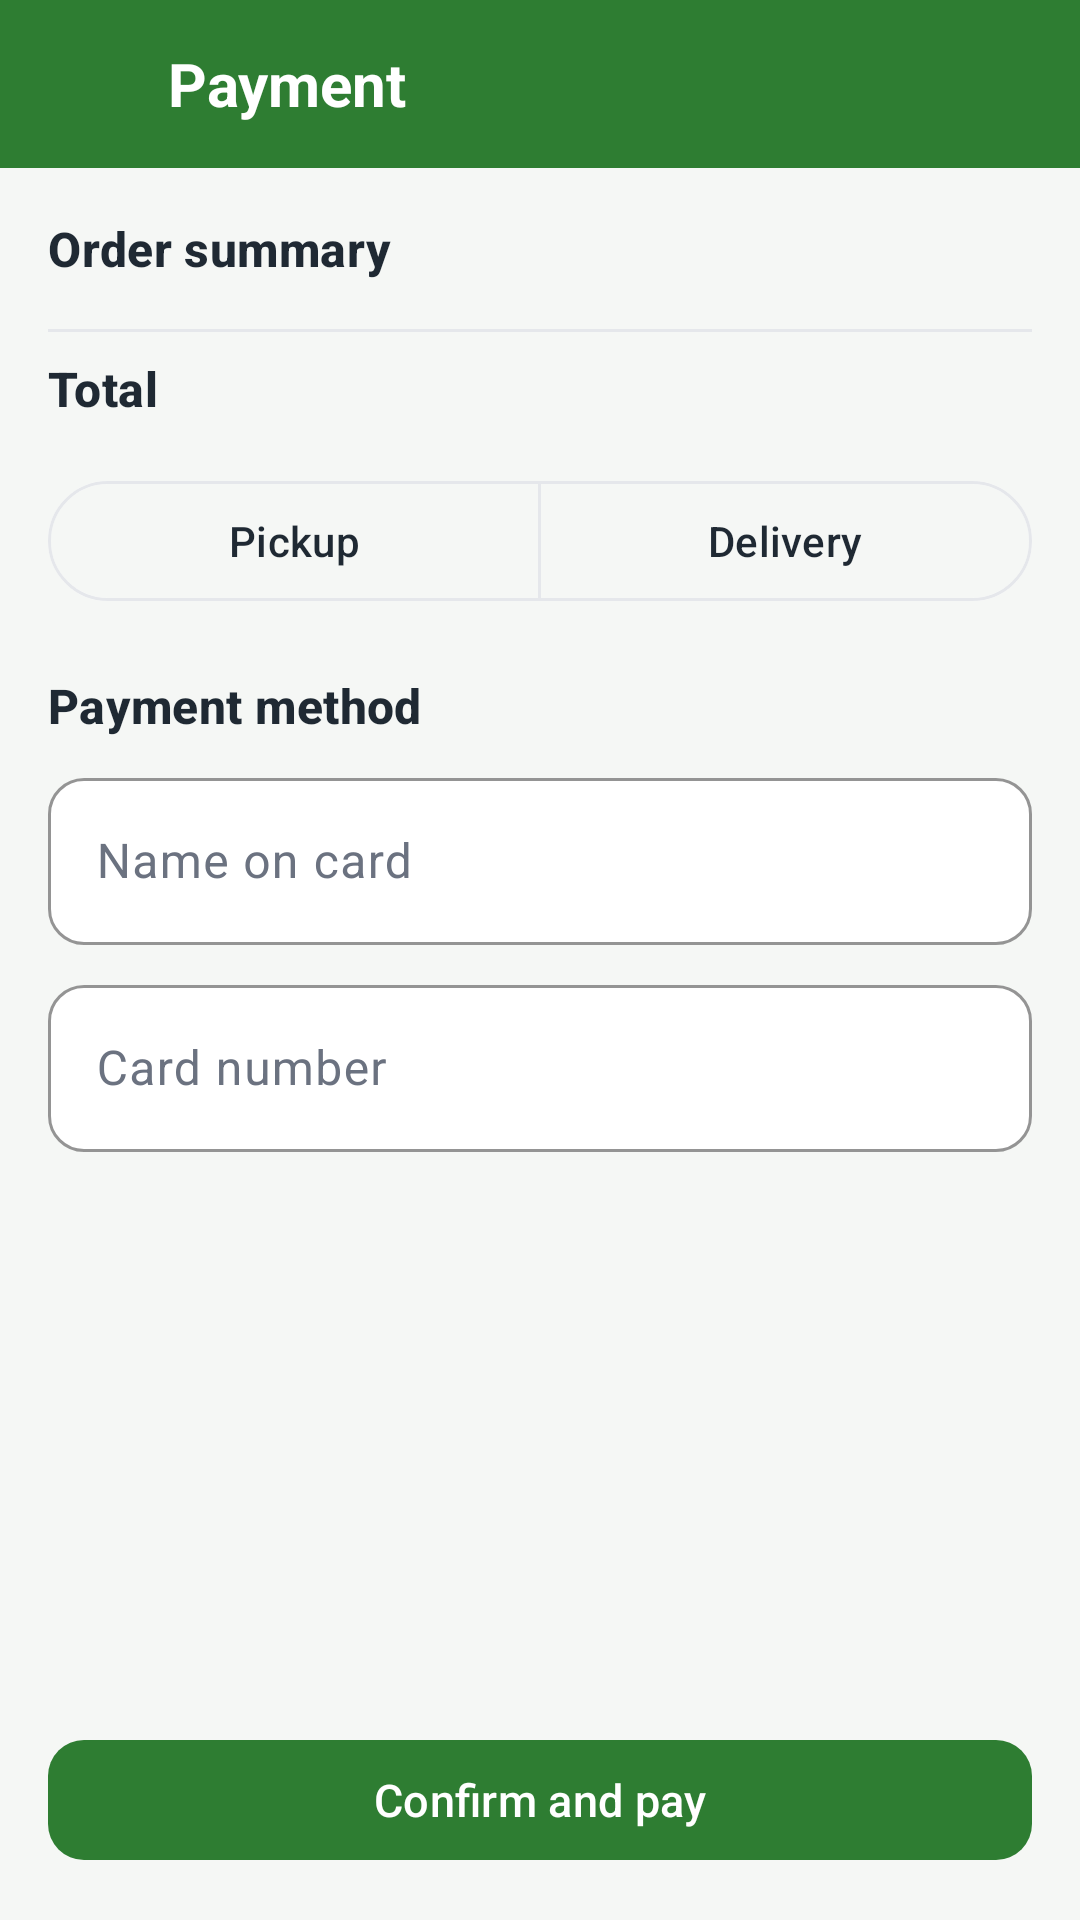

Here is an Android app screen rendered from its layout file. Give the layout XML and the strings, colors and styles it references.
<!-- AndroidManifest.xml: application theme Theme.GrabNGo -->
<!-- res/layout/activity_payment.xml -->
<?xml version="1.0" encoding="utf-8"?>
<LinearLayout xmlns:android="http://schemas.android.com/apk/res/android"
    xmlns:app="http://schemas.android.com/apk/res-auto"
    xmlns:tools="http://schemas.android.com/tools"
    android:id="@+id/main"
    android:layout_width="match_parent"
    android:layout_height="match_parent"
    android:background="@color/background"
    android:orientation="vertical"
    tools:context=".Payment">

    
    <LinearLayout
        android:layout_width="match_parent"
        android:layout_height="56dp"
        android:background="@color/primary"
        android:gravity="center_vertical"
        android:orientation="horizontal"
        android:paddingStart="8dp"
        android:paddingEnd="16dp">

        <ImageView
            android:id="@+id/btnBack"
            android:layout_width="40dp"
            android:layout_height="40dp"
            android:contentDescription="@string/action_back"
            android:padding="8dp"
            android:src="@drawable/ic_arrow_back"
            app:tint="@android:color/white" />

        <TextView
            android:layout_width="wrap_content"
            android:layout_height="wrap_content"
            android:layout_marginStart="8dp"
            android:text="@string/checkout_title"
            android:textColor="@android:color/white"
            android:textSize="20sp"
            android:textStyle="bold" />
    </LinearLayout>

    <ScrollView
        android:layout_width="match_parent"
        android:layout_height="0dp"
        android:layout_weight="1">

        <LinearLayout
            android:layout_width="match_parent"
            android:layout_height="wrap_content"
            android:orientation="vertical"
            android:padding="16dp">

            
            <TextView
                android:layout_width="wrap_content"
                android:layout_height="wrap_content"
                android:text="@string/checkout_summary"
                android:textAppearance="@style/TextAppearance.GrabNGo.Heading" />

            <LinearLayout
                android:id="@+id/llOrderLines"
                android:layout_width="match_parent"
                android:layout_height="wrap_content"
                android:layout_marginTop="8dp"
                android:orientation="vertical" />

            <View
                android:layout_width="match_parent"
                android:layout_height="1dp"
                android:layout_marginTop="8dp"
                android:layout_marginBottom="8dp"
                android:background="@color/divider" />

            <LinearLayout
                android:layout_width="match_parent"
                android:layout_height="wrap_content"
                android:orientation="horizontal">

                <TextView
                    android:layout_width="0dp"
                    android:layout_height="wrap_content"
                    android:layout_weight="1"
                    android:text="@string/checkout_total"
                    android:textAppearance="@style/TextAppearance.GrabNGo.Heading" />

                <TextView
                    android:id="@+id/tvTotal"
                    android:layout_width="wrap_content"
                    android:layout_height="wrap_content"
                    android:textAppearance="@style/TextAppearance.GrabNGo.Heading"
                    tools:text="$16.00" />
            </LinearLayout>

            
            <com.google.android.material.button.MaterialButtonToggleGroup
                android:id="@+id/toggleOrderType"
                android:layout_width="match_parent"
                android:layout_height="wrap_content"
                android:layout_marginTop="16dp"
                app:selectionRequired="true"
                app:singleSelection="true">

                <com.google.android.material.button.MaterialButton
                    android:id="@+id/btnPickup"
                    style="@style/Widget.Material3.Button.OutlinedButton"
                    android:layout_width="0dp"
                    android:layout_height="wrap_content"
                    android:layout_weight="1"
                    android:text="@string/checkout_pickup" />

                <com.google.android.material.button.MaterialButton
                    android:id="@+id/btnDelivery"
                    style="@style/Widget.Material3.Button.OutlinedButton"
                    android:layout_width="0dp"
                    android:layout_height="wrap_content"
                    android:layout_weight="1"
                    android:text="@string/checkout_delivery" />
            </com.google.android.material.button.MaterialButtonToggleGroup>

            
            <com.google.android.material.textfield.TextInputLayout
                android:id="@+id/tilAddress"
                style="@style/Widget.GrabNGo.TextInput"
                android:layout_width="match_parent"
                android:layout_height="wrap_content"
                android:layout_marginTop="12dp"
                android:hint="@string/checkout_address_hint"
                android:visibility="gone">

                <com.google.android.material.textfield.TextInputEditText
                    android:id="@+id/etAddress"
                    android:layout_width="match_parent"
                    android:layout_height="wrap_content"
                    android:inputType="textPostalAddress" />
            </com.google.android.material.textfield.TextInputLayout>

            
            <TextView
                android:layout_width="wrap_content"
                android:layout_height="wrap_content"
                android:layout_marginTop="20dp"
                android:text="@string/checkout_payment_method"
                android:textAppearance="@style/TextAppearance.GrabNGo.Heading" />

            <com.google.android.material.textfield.TextInputLayout
                android:id="@+id/tilCardName"
                style="@style/Widget.GrabNGo.TextInput"
                android:layout_width="match_parent"
                android:layout_height="wrap_content"
                android:layout_marginTop="8dp"
                android:hint="@string/checkout_card_name_hint">

                <com.google.android.material.textfield.TextInputEditText
                    android:id="@+id/etCardName"
                    android:layout_width="match_parent"
                    android:layout_height="wrap_content"
                    android:inputType="textPersonName" />
            </com.google.android.material.textfield.TextInputLayout>

            <com.google.android.material.textfield.TextInputLayout
                android:id="@+id/tilCardNumber"
                style="@style/Widget.GrabNGo.TextInput"
                android:layout_width="match_parent"
                android:layout_height="wrap_content"
                android:layout_marginTop="8dp"
                android:hint="@string/checkout_card_number_hint">

                <com.google.android.material.textfield.TextInputEditText
                    android:id="@+id/etCardNumber"
                    android:layout_width="match_parent"
                    android:layout_height="wrap_content"
                    android:inputType="number"
                    android:maxLength="19" />
            </com.google.android.material.textfield.TextInputLayout>
        </LinearLayout>
    </ScrollView>

    
    <com.google.android.material.button.MaterialButton
        android:id="@+id/btnConfirmPay"
        style="@style/Widget.GrabNGo.Button.Primary"
        android:layout_width="match_parent"
        android:layout_height="wrap_content"
        android:layout_margin="16dp"
        android:text="@string/checkout_confirm_pay" />

</LinearLayout>
<!-- resources referenced by this layout -->
<resources>
  <color name="background">#F5F7F5</color>
  <color name="divider">#E5E7EB</color>
  <color name="primary">#2E7D32</color>
  <string name="action_back">Back</string>
  <string name="checkout_address_hint">Delivery address</string>
  <string name="checkout_card_name_hint">Name on card</string>
  <string name="checkout_card_number_hint">Card number</string>
  <string name="checkout_confirm_pay">Confirm and pay</string>
  <string name="checkout_delivery">Delivery</string>
  <string name="checkout_payment_method">Payment method</string>
  <string name="checkout_pickup">Pickup</string>
  <string name="checkout_summary">Order summary</string>
  <string name="checkout_title">Payment</string>
  <string name="checkout_total">Total</string>
  <style name="TextAppearance.GrabNGo.Heading" parent="TextAppearance.Material3.TitleMedium">
          <item name="android:textColor">@color/text_primary</item>
          <item name="android:textSize">16sp</item>
          <item name="android:textStyle">bold</item>
      </style>
  <style name="Widget.GrabNGo.Button.Primary" parent="Widget.Material3.Button">
          <item name="backgroundTint">@color/primary</item>
          <item name="android:textColor">@android:color/white</item>
          <item name="cornerRadius">12dp</item>
          <item name="android:minHeight">48dp</item>
          <item name="android:textSize">15sp</item>
          <item name="android:textAllCaps">false</item>
      </style>
  <style name="Widget.GrabNGo.TextInput" parent="Widget.Material3.TextInputLayout.OutlinedBox">
          <item name="boxBackgroundColor">@color/surface</item>
          <item name="boxStrokeColor">@color/primary</item>
          <item name="hintTextColor">@color/primary</item>
          <item name="boxCornerRadiusTopStart">12dp</item>
          <item name="boxCornerRadiusTopEnd">12dp</item>
          <item name="boxCornerRadiusBottomStart">12dp</item>
          <item name="boxCornerRadiusBottomEnd">12dp</item>
      </style>
  <style name="Theme.GrabNGo" parent="Base.Theme.GrabNGo" />
  <color name="text_primary">#1F2933</color>
  <color name="surface">#FFFFFF</color>
  <style name="Base.Theme.GrabNGo" parent="Theme.Material3.DayNight.NoActionBar">
          
          <item name="colorPrimary">@color/primary</item>
          <item name="colorOnPrimary">@android:color/white</item>
          <item name="colorPrimaryContainer">@color/primary_container</item>
          <item name="colorOnPrimaryContainer">@color/primary_dark</item>
          <item name="colorSecondary">@color/secondary</item>
          <item name="colorOnSecondary">@android:color/white</item>
          <item name="colorTertiary">@color/tertiary</item>
          <item name="colorTertiaryContainer">@color/tertiary_container</item>
          <item name="colorError">@color/error</item>
  
          
          <item name="android:colorBackground">@color/background</item>
          <item name="colorSurface">@color/surface</item>
          <item name="colorOnSurface">@color/text_primary</item>
          <item name="colorOnSurfaceVariant">@color/text_secondary</item>
          <item name="colorOutline">@color/divider</item>
          <item name="colorSecondaryContainer">@color/primary_container</item>
  
          
          <item name="android:statusBarColor">@color/primary_dark</item>
      </style>
  <color name="primary_container">#E8F5E9</color>
  <color name="primary_dark">#1B5E20</color>
  <color name="secondary">#334E68</color>
  <color name="tertiary">#C2410C</color>
  <color name="tertiary_container">#FFEDD5</color>
  <color name="error">#C62828</color>
  <color name="text_secondary">#6B7280</color>
</resources>
